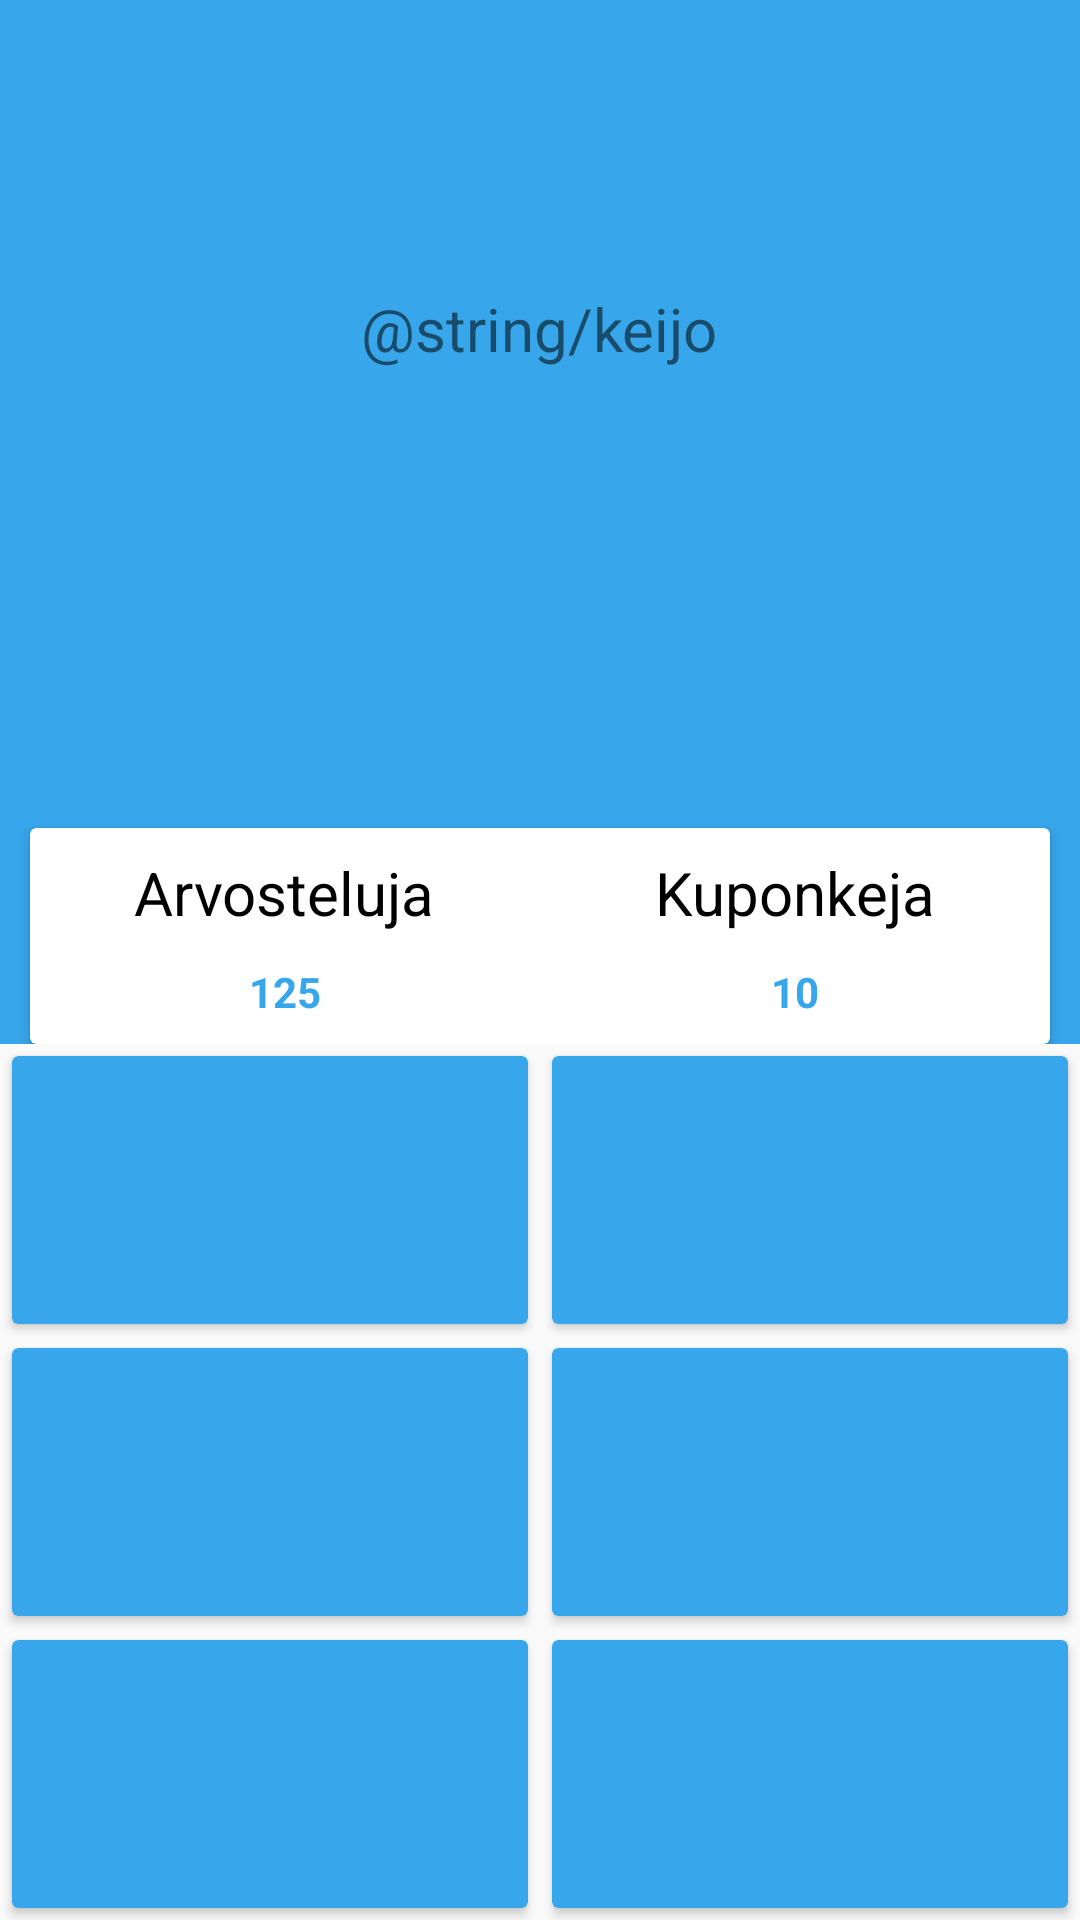

Write the Android layout XML for this screen, with the resource values it uses.
<!-- AndroidManifest.xml: application theme Theme.AppCompat.Light.NoActionBar -->
<!-- res/layout/activity_profile.xml -->
<?xml version="1.0" encoding="utf-8"?>
<LinearLayout xmlns:android="http://schemas.android.com/apk/res/android"
    xmlns:app="http://schemas.android.com/apk/res-auto"
    xmlns:tools="http://schemas.android.com/tools"
    android:layout_width="match_parent"
    android:layout_height="match_parent"
    android:orientation="vertical"
    tools:context=".ProfileActivity">

    <include
        layout="@layout/toolbar_main"
        android:layout_width="match_parent"
        android:layout_height="wrap_content" />

    <RelativeLayout
        android:layout_width="match_parent"
        android:layout_height="match_parent"
        android:layout_weight="1">

        <LinearLayout
            android:layout_width="match_parent"
            android:layout_height="300dp"
            android:background="@color/primary"
            android:orientation="vertical">

            <ImageView
                android:layout_width="wrap_content"
                android:layout_height="wrap_content"
                android:layout_gravity="center_horizontal"
                android:layout_marginTop="20dp"
                android:src="@drawable/profile_circle" />

            <TextView
                android:layout_width="wrap_content"
                android:layout_height="wrap_content"
                android:layout_gravity="center_horizontal"
                android:layout_marginTop="20dp"
                android:text="@string/keijo"
                android:textSize="20sp" />
        </LinearLayout>

        <androidx.cardview.widget.CardView
            android:layout_width="340dp"
            android:layout_height="120dp"
            android:layout_centerHorizontal="true"
            android:layout_marginTop="220dp">

            <LinearLayout
                android:layout_width="match_parent"
                android:layout_height="match_parent"
                android:orientation="horizontal"
                android:weightSum="2">

                <LinearLayout
                    android:layout_width="0dp"
                    android:layout_height="match_parent"
                    android:layout_weight="1"
                    android:gravity="center"
                    android:orientation="vertical">

                    <TextView
                        android:layout_width="wrap_content"
                        android:layout_height="wrap_content"
                        android:text="Arvosteluja"
                        android:textColor="@color/black"
                        android:textSize="20sp" />

                    <TextView
                        android:layout_width="wrap_content"
                        android:layout_height="wrap_content"
                        android:paddingTop="10dp"
                        android:text="125"
                        android:textColor="@color/primary"
                        android:textStyle="bold" />
                </LinearLayout>

                <LinearLayout
                    android:layout_width="0dp"
                    android:layout_height="match_parent"
                    android:layout_weight="1"
                    android:gravity="center"
                    android:orientation="vertical">

                    <TextView
                        android:layout_width="wrap_content"
                        android:layout_height="wrap_content"
                        android:text="Kuponkeja"
                        android:textColor="@color/black"
                        android:textSize="20sp" />

                    <TextView
                        android:layout_width="wrap_content"
                        android:layout_height="wrap_content"
                        android:paddingTop="10dp"
                        android:text="10"
                        android:textColor="@color/primary"
                        android:textStyle="bold" />
                </LinearLayout>

            </LinearLayout>
        </androidx.cardview.widget.CardView>

    </RelativeLayout>
    <GridLayout
        android:layout_width="match_parent"
        android:layout_height="match_parent"
        android:layout_weight="1"
        android:columnCount="2"
        android:useDefaultMargins="true">

        <androidx.cardview.widget.CardView
            android:layout_columnWeight="1"
            android:layout_rowWeight="1"
            android:gravity="center"
            app:cardBackgroundColor="@color/primary">

        </androidx.cardview.widget.CardView>
        <androidx.cardview.widget.CardView
            android:layout_columnWeight="1"
            android:layout_rowWeight="1"
            android:gravity="center"
            app:cardBackgroundColor="@color/primary">

        </androidx.cardview.widget.CardView>
        <androidx.cardview.widget.CardView
            android:layout_columnWeight="1"
            android:layout_rowWeight="1"
            android:gravity="center"
            app:cardBackgroundColor="@color/primary">

        </androidx.cardview.widget.CardView>
        <androidx.cardview.widget.CardView
            android:layout_columnWeight="1"
            android:layout_rowWeight="1"
            android:gravity="center"
            app:cardBackgroundColor="@color/primary">

        </androidx.cardview.widget.CardView>
        <androidx.cardview.widget.CardView
            android:layout_columnWeight="1"
            android:layout_rowWeight="1"
            android:gravity="center"
            app:cardBackgroundColor="@color/primary">

        </androidx.cardview.widget.CardView>
        <androidx.cardview.widget.CardView
            android:layout_columnWeight="1"
            android:layout_rowWeight="1"
            android:gravity="center"
            app:cardBackgroundColor="@color/primary">

        </androidx.cardview.widget.CardView>

    </GridLayout>

</LinearLayout>
<!-- res/layout/toolbar_main.xml (included above) -->
<?xml version="1.0" encoding="utf-8"?>

<androidx.constraintlayout.widget.ConstraintLayout xmlns:android="http://schemas.android.com/apk/res/android"
    xmlns:app="http://schemas.android.com/apk/res-auto"
    xmlns:tools="http://schemas.android.com/tools"
    android:layout_width="match_parent"
    android:layout_height="match_parent">

    <androidx.appcompat.widget.Toolbar
        android:id="@+id/toolbar"
        android:layout_width="match_parent"
        android:layout_height="wrap_content"
        android:background="@color/primary"
        android:minHeight="?attr/actionBarSize"
        android:theme="?attr/actionBarTheme"
        app:layout_constraintStart_toStartOf="parent"
        app:layout_constraintTop_toTopOf="parent" />
</androidx.constraintlayout.widget.ConstraintLayout>
<!-- resources referenced by this layout -->
<resources>
  <color name="black">#FF000000</color>
  <color name="primary">#37A6EA</color>
</resources>
